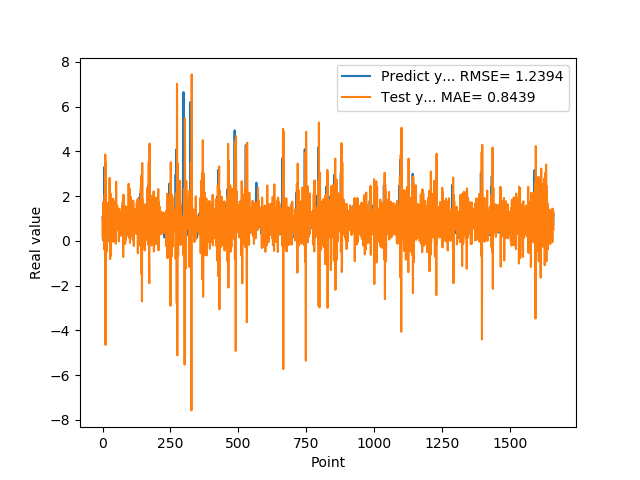

Values plotted in this chart, from the file beside it:
1.074290990829999792e+00, 9.730500986400398844e-01
9.521890282630000035e-01, 1.095743427207528514e-01
9.879170060160000766e-01, 1.731357948337742370e+00
1.011654973029999960e+00, 1.040888383811634066e+00
0.000000000000000000e+00, 2.916737241532897373e-01
7.643579840659999736e-01, 1.570862122277692174e+00
7.788103222849999119e-01, 5.130931058758331220e-01
3.306220054629999794e+00, -3.979046555609394020e-01
1.055441975589999970e+00, 2.055285697522188482e+00
7.543110251430000801e-01, 7.445446004215618974e-01
7.915459871289999283e-01, 3.857005897304055964e+00
1.409499049189999909e+00, -4.652947518361089330e+00
8.875439763070001042e-01, 3.508757576801571076e+00
6.401469707490000660e-01, 1.644024451385847962e+00
5.082880258560000808e-01, 1.694433589927852202e+00
8.640019893649999450e-01, -4.952830357029995856e-01
5.725920200349999822e-01, 1.211056570624683637e+00
8.469420075419999971e-01, 1.176489765811421728e+00
9.181020259860001032e-01, 1.324003660931330373e+00
7.976629734039999420e-01, -3.505076525005289961e-02
9.608020186419998776e-01, 1.677377138622215602e+00
9.555831551549999192e-01, 5.004695990656560234e-01
3.470349907879999862e-01, 6.764561362169519976e-01
9.546210169789999256e-01, 1.530552676089738995e+00
1.293938040730000072e+00, 3.801986040215178941e-01
5.251880288119999962e-01, 3.540305335399763359e-02
4.773890078070000542e-01, 2.816844984003554764e+00
1.275226235389999907e+00, 3.979124518315672043e-01
8.723750114439999814e-01, -8.133734864959644151e-01
8.355640172959999390e-01, 2.123347119767309721e+00
7.321749925609999377e-01, 1.886989915706053900e+00
7.640249729160000225e-01, -6.551865894699255843e-01
4.072830080990000323e-01, 1.449941280235217400e+00
4.752210080619999610e-01, 9.605370894502645029e-01
8.781340122220000488e-01, 9.960720058574348279e-01
7.414129972460000717e-01, 1.765961617729253363e-01
1.258002042770000051e+00, 1.474908268075788564e+00
1.069700956339999953e+00, 9.793834977486842730e-01
7.274609804150000691e-01, 2.324435203569284458e-01
7.892770171170000459e-01, 1.882784506942229097e+00
6.237750053410000550e-01, -4.206981035359237675e-02
6.914690136910000007e-01, 8.798983229092186553e-01
8.557710051540000640e-01, 1.421112700764294301e+00
7.093830108640000187e-01, 5.028675789949157426e-01
1.014547944070000041e+00, 1.242596192338391248e+00
1.115731000900000103e+00, 8.259257569036887459e-01
4.182830154900000208e-01, 4.431760420079288720e-01
1.002280950550000105e+00, 1.775980581601257047e+00
1.218860983849999968e+00, 3.252957181693608701e-01
1.143296003339999922e+00, -1.345790437379185966e-01
6.528189778330000248e-01, 2.648983435885134075e+00
6.746559739110000731e-01, 5.393216040325549132e-01
6.009536385540000802e-01, 5.513719846844163941e-01
6.694570183749999348e-01, 4.947039643723798452e-01
6.538079977039999990e-01, 1.572872987103238085e+00
7.814120054240000224e-01, 7.180897696072440217e-01
1.206303954120000022e+00, 9.656477536463261568e-01
8.469259738919999725e-01, 5.475673934300122614e-01
8.286409974099999687e-01, 1.213951396604034505e+00
6.482390165329999787e-01, 1.224037320487249225e+00
5.623700022700000023e-01, -2.151699554070841611e-02
... 1,599 more rows
